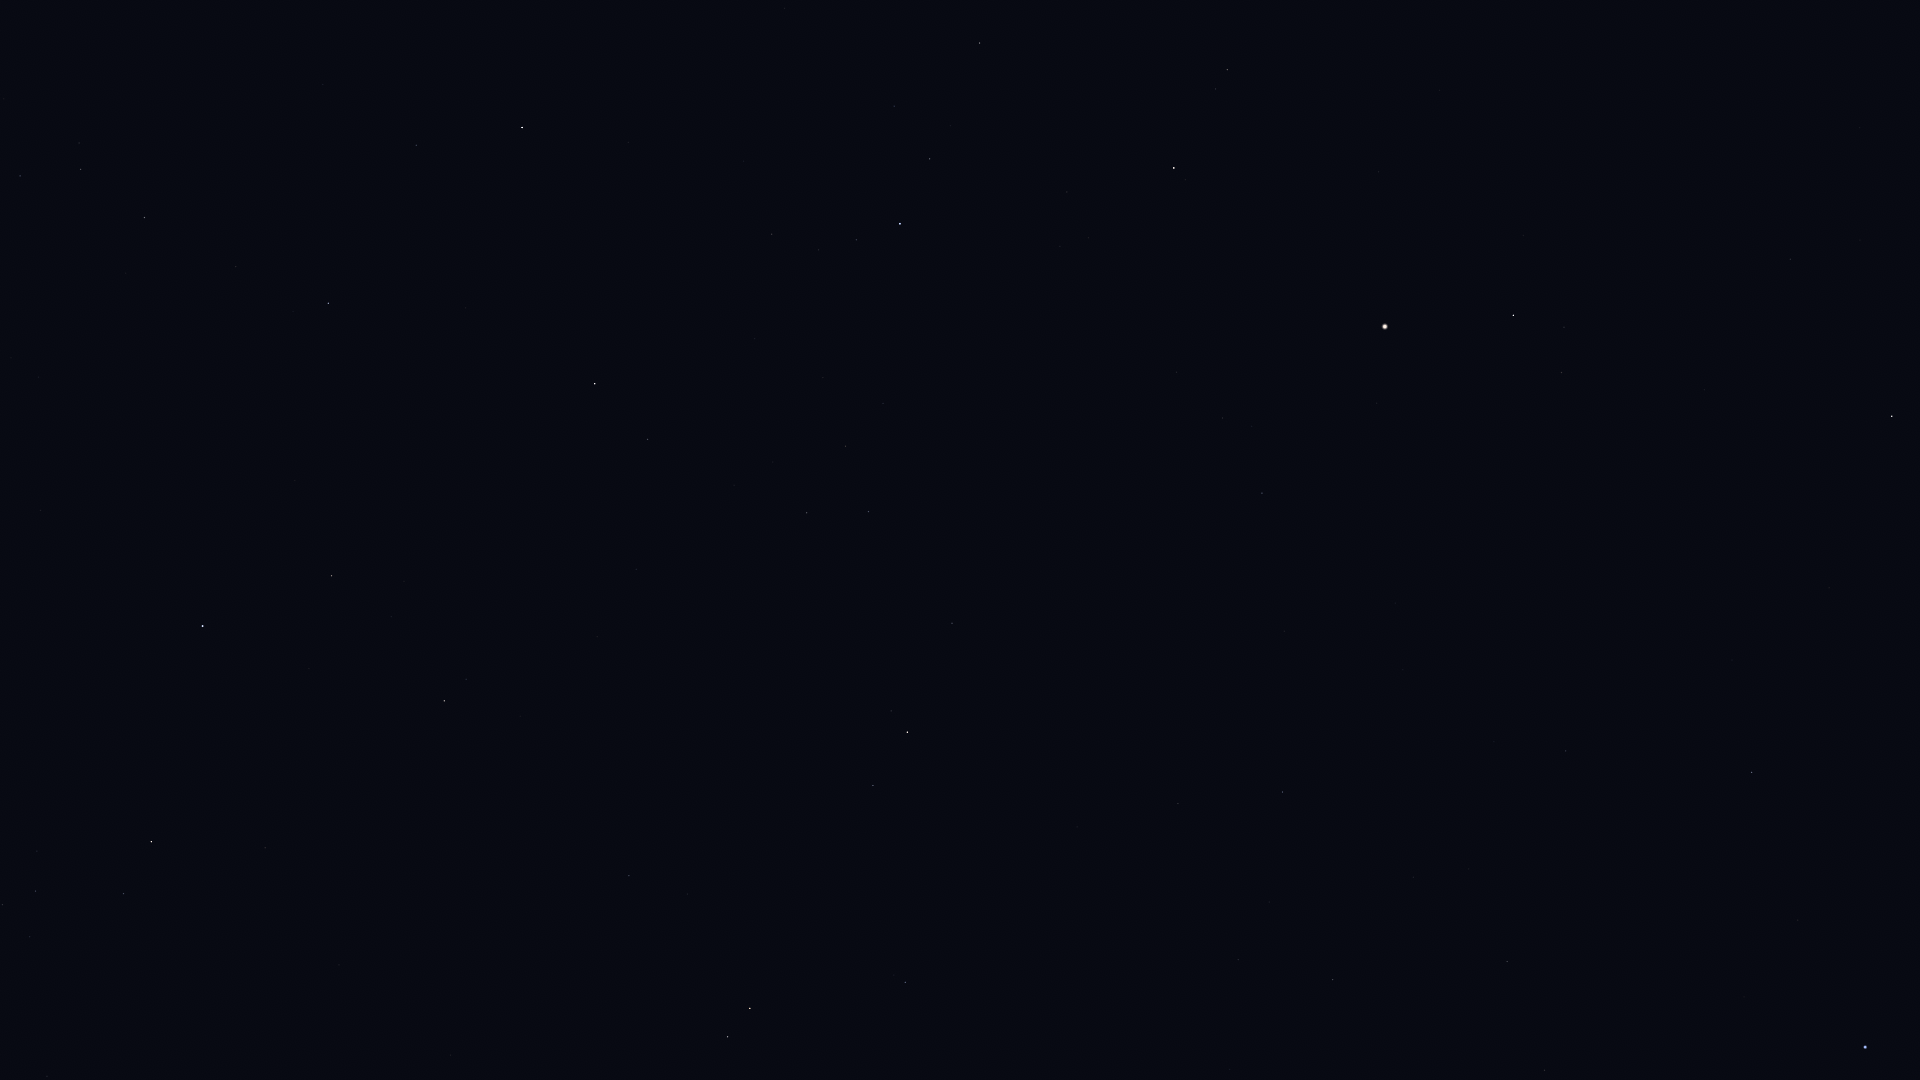

Source data for this figure (header and first rows):
Star_ID, Name, X, Y
63608, Vindemiatrix, 1892, 416
64241, Diadem, 1790, 259
65474, Spica, 1865, 1047
66249, Heze, 1752, 772
67459, HIP 67459, 1562, 372
67927, Muphrid, 1514, 315
68520, HIP 68520, 1566, 751
69427, Kang, 1545, 1070
69673, Arcturus, 1385, 327
69701, Syrma, 1507, 961
70755, Elgafar, 1413, 877
71053, HIP 71053, 1227, 70
71795, HIP 71795, 1262, 493
72105, Izar, 1174, 168
72220, HIP 72220, 1283, 792
72339, Mönch, 1283, 848
72845, Arcalís, 1169, 396
75695, Nusakan, 930, 159
76127, HIP 76127, 894, 106
76267, Alphecca, 900, 224
76952, HIP 76952, 856, 240
77070, Unukalhai, 908, 732
77450, Gudja, 846, 446
77512, HIP 77512, 819, 250
77516, HIP 77516, 905, 982
78159, HIP 78159, 772, 234
78493, HIP 78493, 744, 161
79043, Marsic, 734, 485
79219, Kamuy, 702, 244
79593, Yed Prior, 750, 1008
79882, Yed Posterior, 728, 1037
80463, Cujam, 636, 569
80816, Kornephoros, 595, 384
80883, Marfik, 629, 876
81022, Rosalíadecastro, 617, 874
82651, Mahsati, 465, 633
83000, HIP 83000, 444, 701
83207, HIP 83207, 416, 145
84345, Rasalgethi, 332, 576
84379, Sarin, 328, 303
85693, Maasym, 236, 267
86032, Rasalhague, 203, 626
86742, Cebalrai, 151, 842
86974, HIP 86974, 145, 218
87933, HIP 87933, 81, 169
88794, HIP 88794, 20, 176
